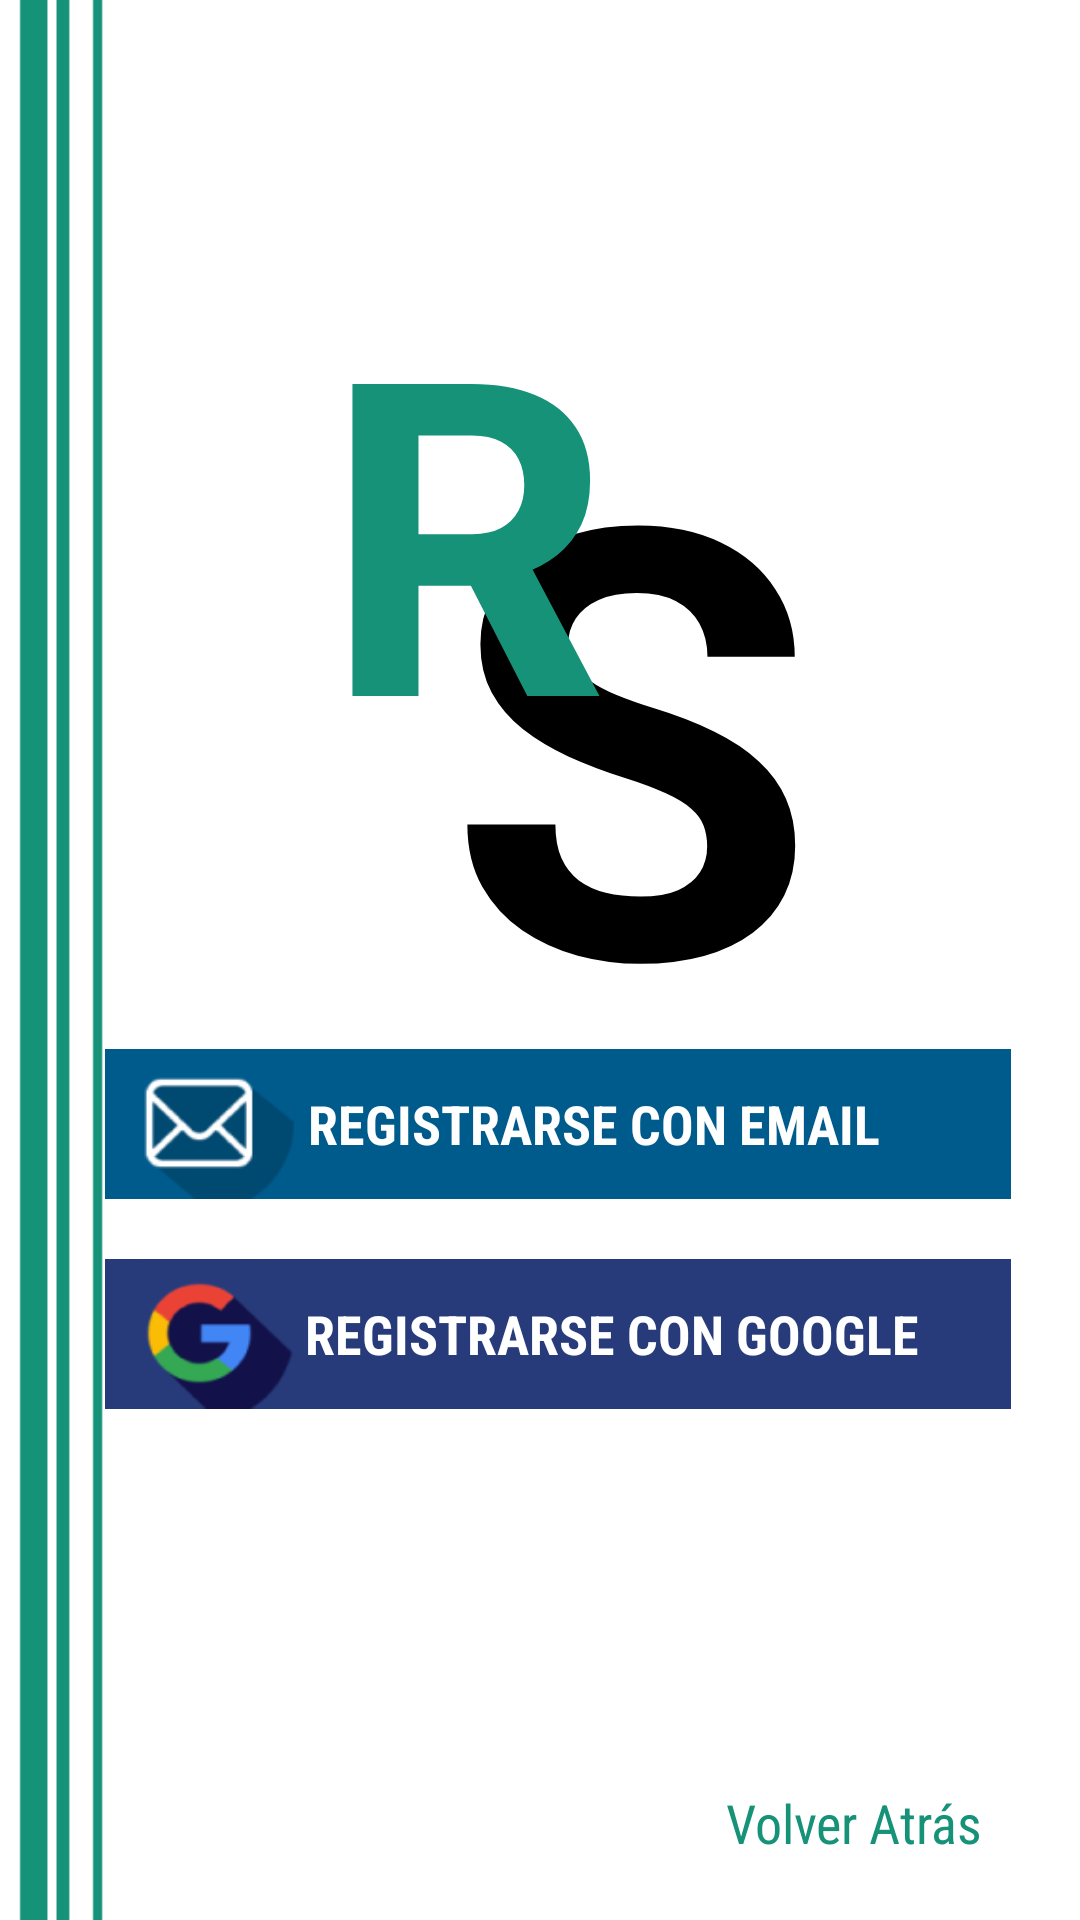

Layout XML and referenced resources for this Android screen:
<!-- AndroidManifest.xml: application theme AppTheme -->
<!-- res/layout/activity_registro.xml -->
<?xml version="1.0" encoding="utf-8"?>

<android.support.constraint.ConstraintLayout xmlns:android="http://schemas.android.com/apk/res/android"
    xmlns:app="http://schemas.android.com/apk/res-auto"
    xmlns:tools="http://schemas.android.com/tools"
    android:layout_width="match_parent"
    android:layout_height="match_parent"
    android:background="@drawable/bgrs"
    android:theme="@style/Theme.AppCompat.NoActionBar"
    tools:context=".Logueo">

    <LinearLayout
        android:id="@+id/linearLayout"
        android:layout_width="302dp"
        android:layout_height="162dp"
        android:layout_marginStart="8dp"
        android:layout_marginTop="8dp"
        android:layout_marginEnd="8dp"
        android:layout_marginBottom="8dp"
        android:orientation="vertical"
        app:layout_constraintBottom_toBottomOf="parent"
        app:layout_constraintEnd_toEndOf="parent"
        app:layout_constraintHorizontal_bias="0.645"
        app:layout_constraintStart_toStartOf="parent"
        app:layout_constraintTop_toTopOf="parent"
        app:layout_constraintVertical_bias="0.696">

        <Button
            android:id="@+id/btnRegistrarseEmail"
            android:layout_width="match_parent"
            android:layout_height="50dp"
            android:layout_marginTop="20dp"
            android:background="@drawable/registrarseemail"
            android:fontFamily="sans-serif-condensed"
            android:text="      REGISTRARSE CON EMAIL"
            android:textAlignment="center"
            android:textColor="#FFFFFF"
            android:textSize="18sp"
            android:textStyle="bold" />

        <Button
            android:id="@+id/btnRegistrarseGoogle"
            android:layout_width="match_parent"
            android:layout_height="50dp"
            android:layout_marginTop="20dp"
            android:background="@drawable/registrarsegoogle"
            android:fontFamily="sans-serif-condensed"
            android:text="         Registrarse con Google"
            android:textColor="#FFFFFF"
            android:textSize="18sp"
            android:textStyle="bold" />


    </LinearLayout>

    <TextView
        android:id="@+id/txtAtras"
        android:layout_width="110dp"
        android:layout_height="36dp"
        android:layout_gravity="right"
        android:layout_marginStart="8dp"
        android:layout_marginEnd="8dp"
        android:layout_marginBottom="8dp"
        android:autoLink="all"
        android:fontFamily="sans-serif-condensed"
        android:gravity="center_vertical"
        android:text="Volver Atrás"
        android:textColor="#169279"
        android:textSize="18sp"
        app:layout_constraintBottom_toBottomOf="parent"
        app:layout_constraintEnd_toEndOf="parent"
        app:layout_constraintHorizontal_bias="1.0"
        app:layout_constraintStart_toStartOf="parent"
        app:layout_constraintTop_toBottomOf="@+id/linearLayout"
        app:layout_constraintVertical_bias="0.939" />

    <TextView
        android:id="@+id/textView"
        android:layout_width="132dp"
        android:layout_height="223dp"
        android:layout_marginStart="8dp"
        android:layout_marginTop="108dp"
        android:layout_marginEnd="8dp"

        android:text="S"
        android:textAlignment="viewStart"
        android:textColor="#000000"
        android:textSize="200sp"
        android:textStyle="bold"
        app:layout_constraintEnd_toEndOf="parent"
        app:layout_constraintHorizontal_bias="0.665"
        app:layout_constraintStart_toStartOf="parent"
        app:layout_constraintTop_toTopOf="parent" />

    <TextView
        android:id="@+id/textView3"
        android:layout_width="124dp"
        android:layout_height="156dp"
        android:layout_marginStart="8dp"
        android:layout_marginTop="76dp"
        android:layout_marginEnd="8dp"
        android:text="R"
        android:textAlignment="viewStart"
        android:textColor="#169279"
        android:textSize="150sp"
        android:textStyle="bold"
        app:layout_constraintEnd_toEndOf="parent"
        app:layout_constraintHorizontal_bias="0.454"
        app:layout_constraintStart_toStartOf="parent"
        app:layout_constraintTop_toTopOf="parent" />

</android.support.constraint.ConstraintLayout>
<!-- resources referenced by this layout -->
<resources>
  <!-- drawable bgrs: png bitmap (drawable-v24, 4583 bytes) -->
  <!-- drawable registrarseemail: png bitmap (drawable-v24, 4046 bytes) -->
  <!-- drawable registrarsegoogle: png bitmap (drawable-v24, 4780 bytes) -->
  <style name="AppTheme" parent="Theme.AppCompat.Light.DarkActionBar">
          
          <item name="colorPrimary">@color/colorPrimary</item>
          <item name="colorPrimaryDark">@color/colorPrimaryDark</item>
          <item name="colorAccent">@color/colorAccent</item>
      </style>
  <!-- not gathered from this repository: default colours our renderer supplied (Android Studio template values) -->
  <color name="colorPrimary">#FF6200EE</color>
  <color name="colorPrimaryDark">#FF3700B3</color>
  <color name="colorAccent">#FF03DAC5</color>
</resources>
